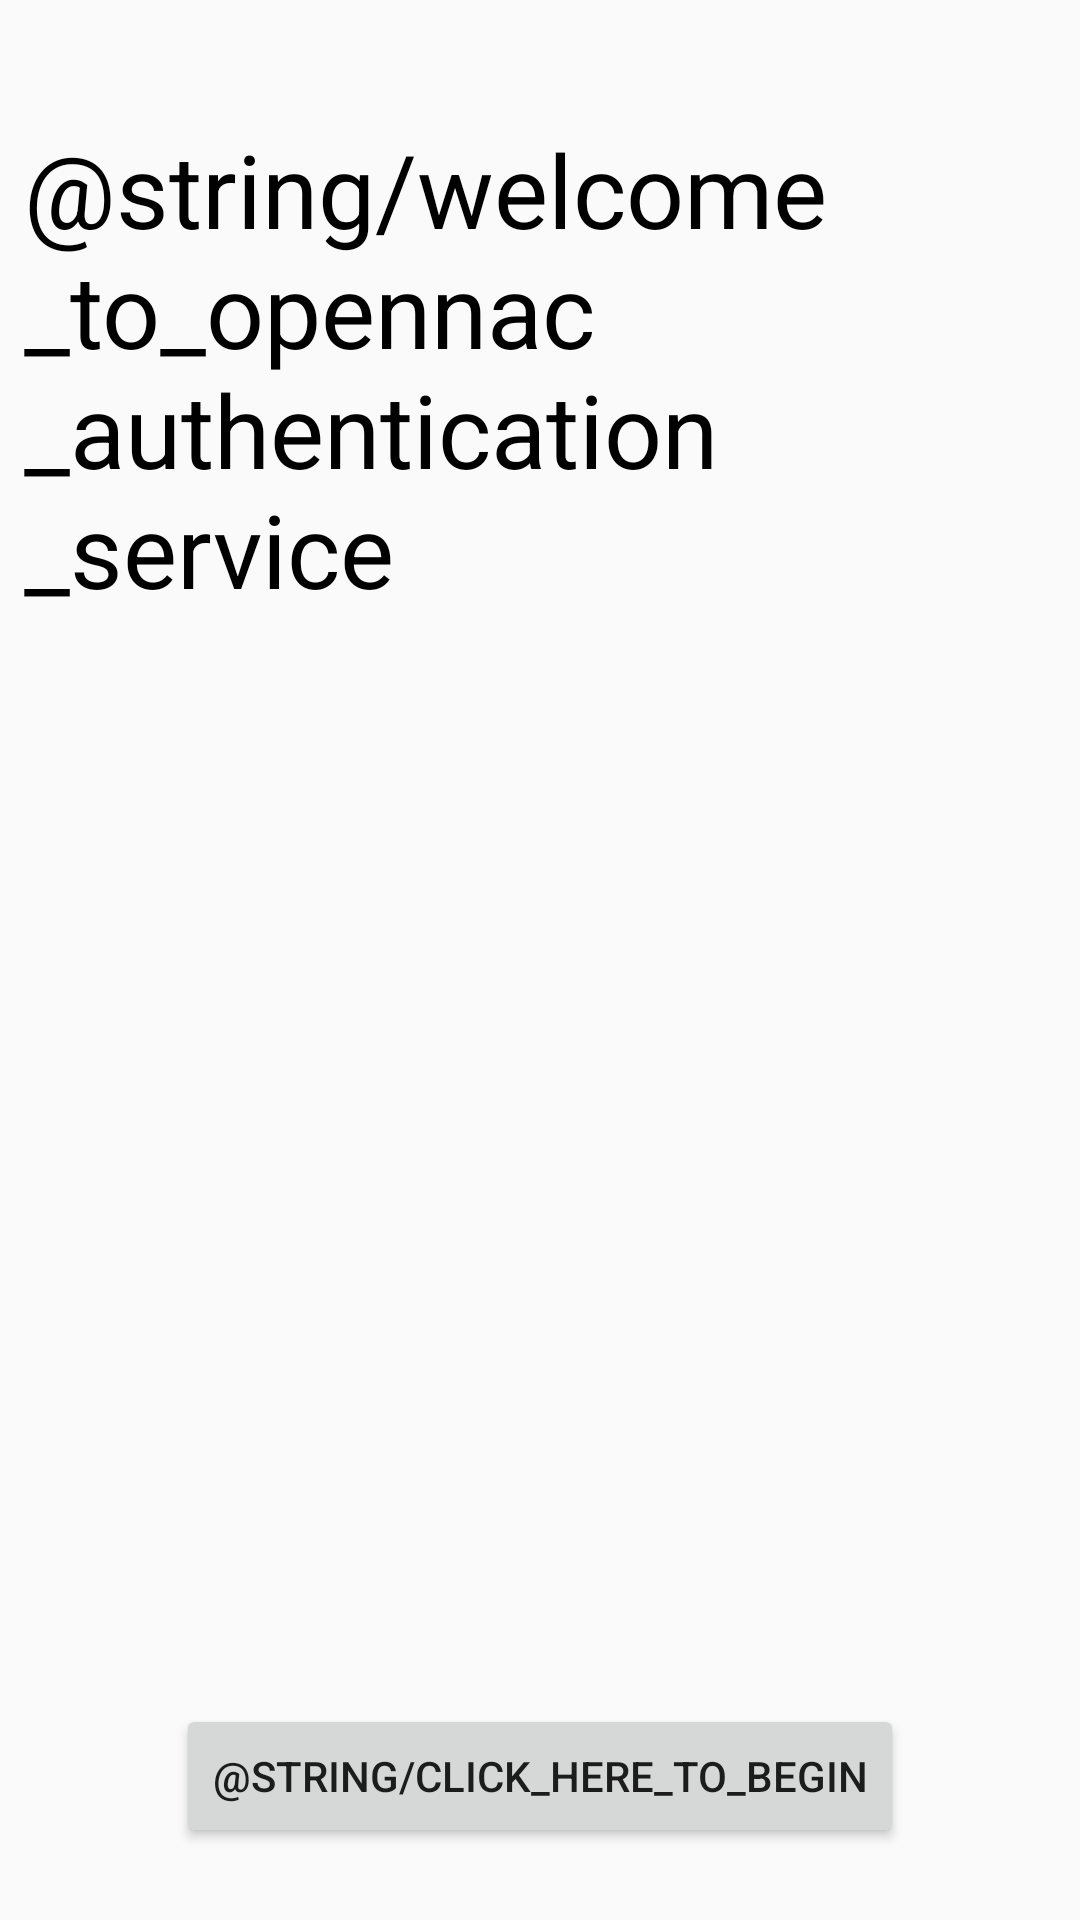

Android layout source for this screen:
<!-- AndroidManifest.xml: application theme AppTheme -->
<!-- res/layout/activity_main.xml -->
<?xml version="1.0" encoding="utf-8"?>
<androidx.constraintlayout.widget.ConstraintLayout xmlns:android="http://schemas.android.com/apk/res/android"
    xmlns:app="http://schemas.android.com/apk/res-auto"
    xmlns:tools="http://schemas.android.com/tools"
    android:id="@+id/welcomePage"
    android:layout_width="match_parent"
    android:layout_height="match_parent"
    android:fadingEdge="horizontal|vertical"
    android:foreground="@android:color/transparent"
    tools:context=".MainActivity" tools:targetApi="m">

    <TextView
        android:id="@+id/welcomeText"
        android:layout_width="0dp"
        android:layout_height="wrap_content"
        android:layout_marginStart="8dp"
        android:layout_marginLeft="8dp"
        android:layout_marginTop="8dp"
        android:layout_marginEnd="8dp"
        android:layout_marginRight="8dp"
        android:layout_marginBottom="24dp"
        android:singleLine="false"
        android:soundEffectsEnabled="false"
        android:text="@string/welcome_to_opennac_authentication_service"
        android:textAllCaps="false"
        android:textAppearance="@style/TextAppearance.AppCompat.Display1"
        android:textColor="#000000"
        app:layout_constraintBottom_toBottomOf="parent"
        app:layout_constraintEnd_toEndOf="parent"
        app:layout_constraintLeft_toLeftOf="parent"
        app:layout_constraintRight_toRightOf="parent"
        app:layout_constraintStart_toStartOf="parent"
        app:layout_constraintTop_toTopOf="parent"
        app:layout_constraintVertical_bias="0.073" />

    <Button
        android:id="@+id/beginButton"
        android:layout_width="wrap_content"
        android:layout_height="wrap_content"
        android:layout_marginBottom="24dp"
        android:soundEffectsEnabled="false"
        android:text="@string/click_here_to_begin"
        app:layout_constraintBottom_toBottomOf="parent"
        app:layout_constraintEnd_toEndOf="parent"
        app:layout_constraintStart_toStartOf="parent" />

</androidx.constraintlayout.widget.ConstraintLayout>
<!-- resources referenced by this layout -->
<resources>
  <string name="click_here_to_begin">Clique aqui para começar</string>
  <string name="welcome_to_opennac_authentication_service">Bem-vindo ao serviço de autenticação OpenNAC</string>
  <style name="AppTheme" parent="Theme.AppCompat.Light.NoActionBar">
          
          <item name="colorPrimary">@color/colorPrimary</item>
          <item name="colorPrimaryDark">@color/colorPrimaryDark</item>
          <item name="colorAccent">@color/colorAccent</item>
      </style>
      style name="BottomSheetDialogTheme" parent="BaseBottomSheetDialog" /&gt;
  <color name="colorPrimary">#0384CE</color>
  <color name="colorPrimaryDark">#000000</color>
  <color name="colorAccent">#D81B60</color>
</resources>
